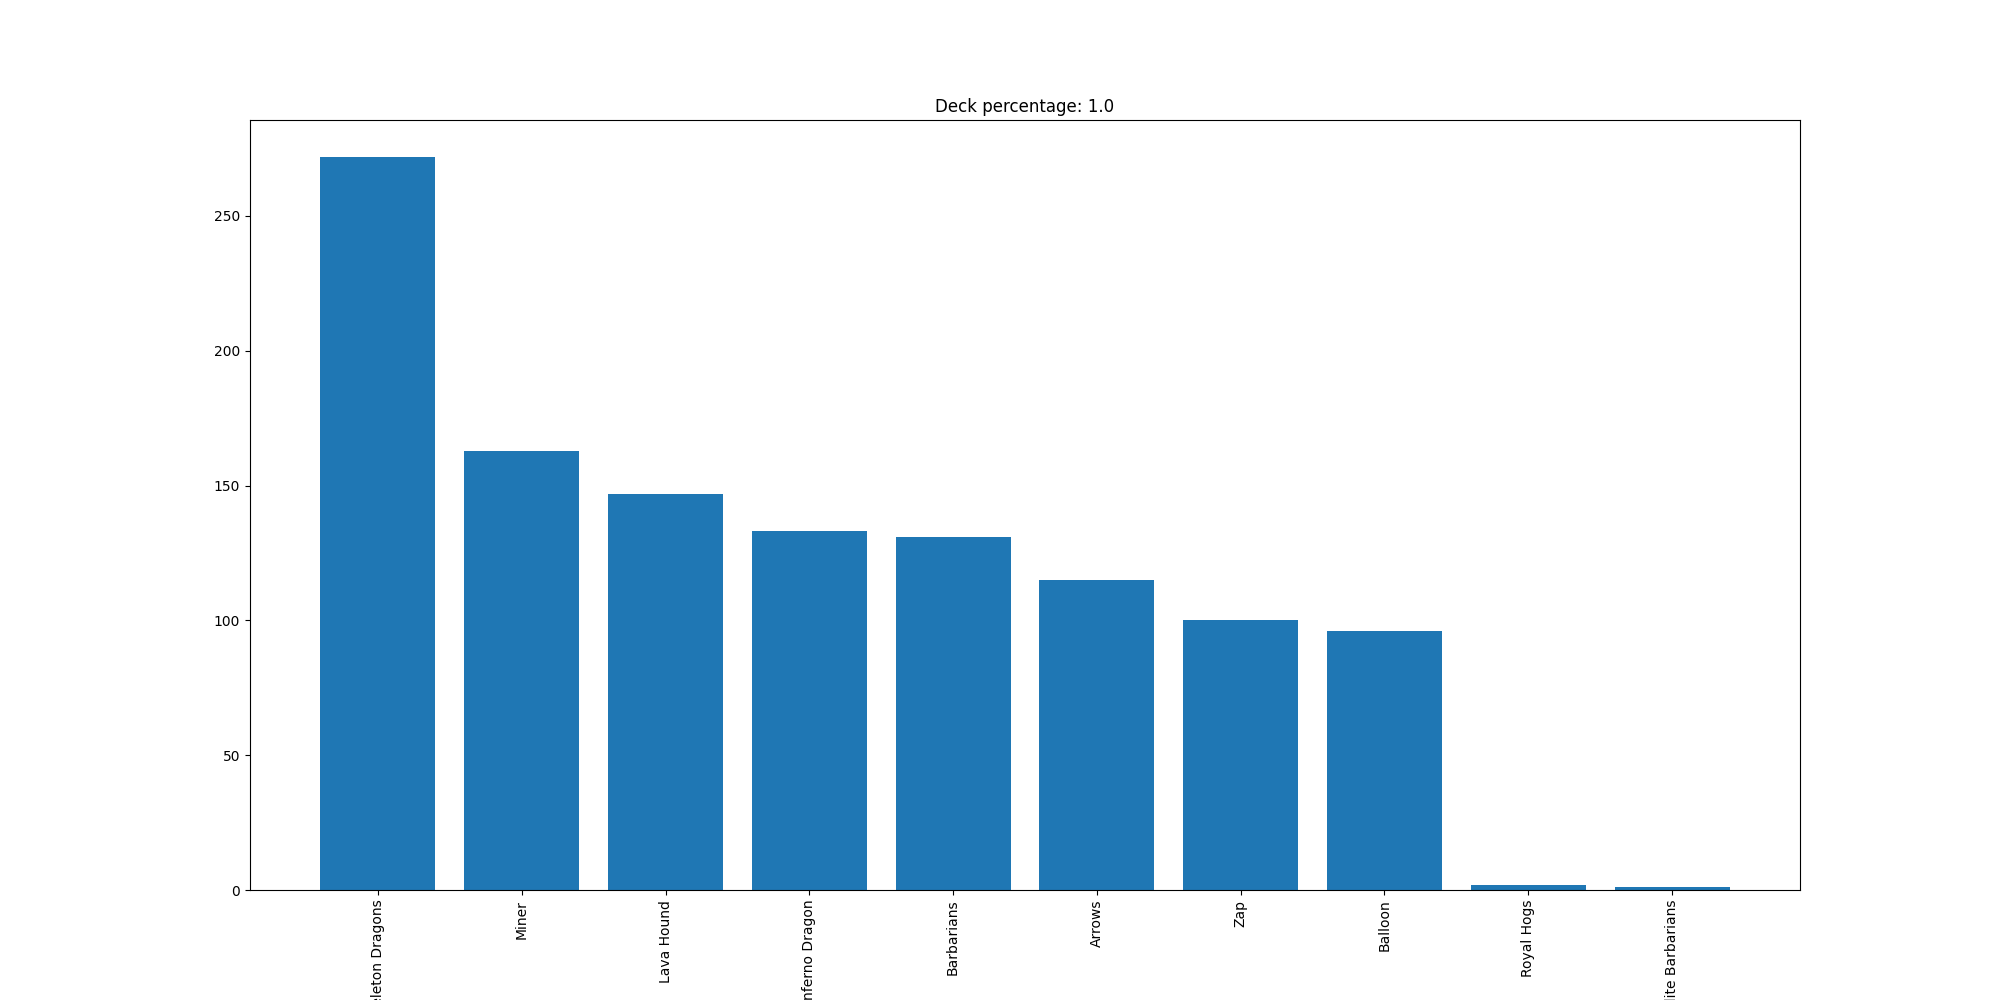

The table this chart was drawn from, first rows:
Skeleton Dragons, 272
Miner, 163
Lava Hound, 147
Inferno Dragon, 133
Barbarians, 131
Arrows, 115
Zap, 100
Balloon, 96
Royal Hogs, 2
Elite Barbarians, 1
